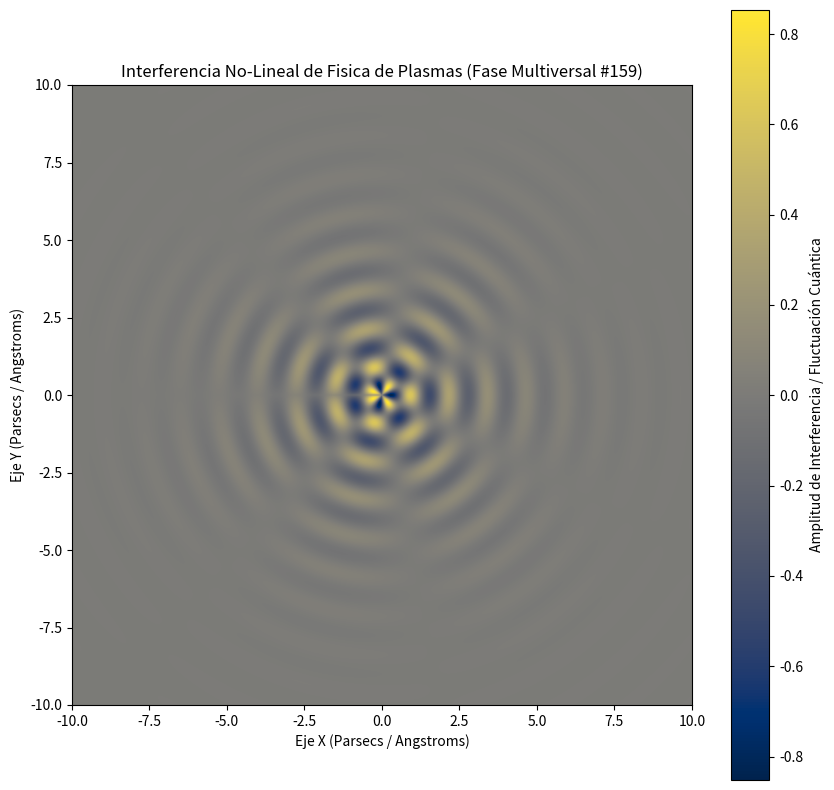

Python code for this plot:
%matplotlib inline
# Simulación Multiversal: Fisica de Plasmas - Variante 159
import numpy as np
import matplotlib.pyplot as plt

# Parámetros Físicos No-Lineales
omega_1 = 5.048
omega_2 = 3.407
lambda_decay = 0.509
phase_shift = 3.102

x = np.linspace(-10, 10, 800)
y = np.linspace(-10, 10, 800)
X, Y = np.meshgrid(x, y)

# Dinámica de Fluidos / Campos Tensor-Escalares (Fase Multiversal)
R = np.sqrt(X**2 + Y**2) + 1e-5
Z = (np.sin(omega_1 * R + phase_shift) * np.cos(omega_2 * np.arctan2(Y, X))) * np.exp(-lambda_decay * R)

plt.figure(figsize=(10, 10))
plt.imshow(Z, cmap='cividis', extent=[-10, 10, -10, 10], origin='lower')
plt.colorbar(label='Amplitud de Interferencia / Fluctuación Cuántica')
plt.title(r'Interferencia No-Lineal de Fisica de Plasmas (Fase Multiversal #159)')
plt.xlabel('Eje X (Parsecs / Angstroms)')
plt.ylabel('Eje Y (Parsecs / Angstroms)')
plt.show()
